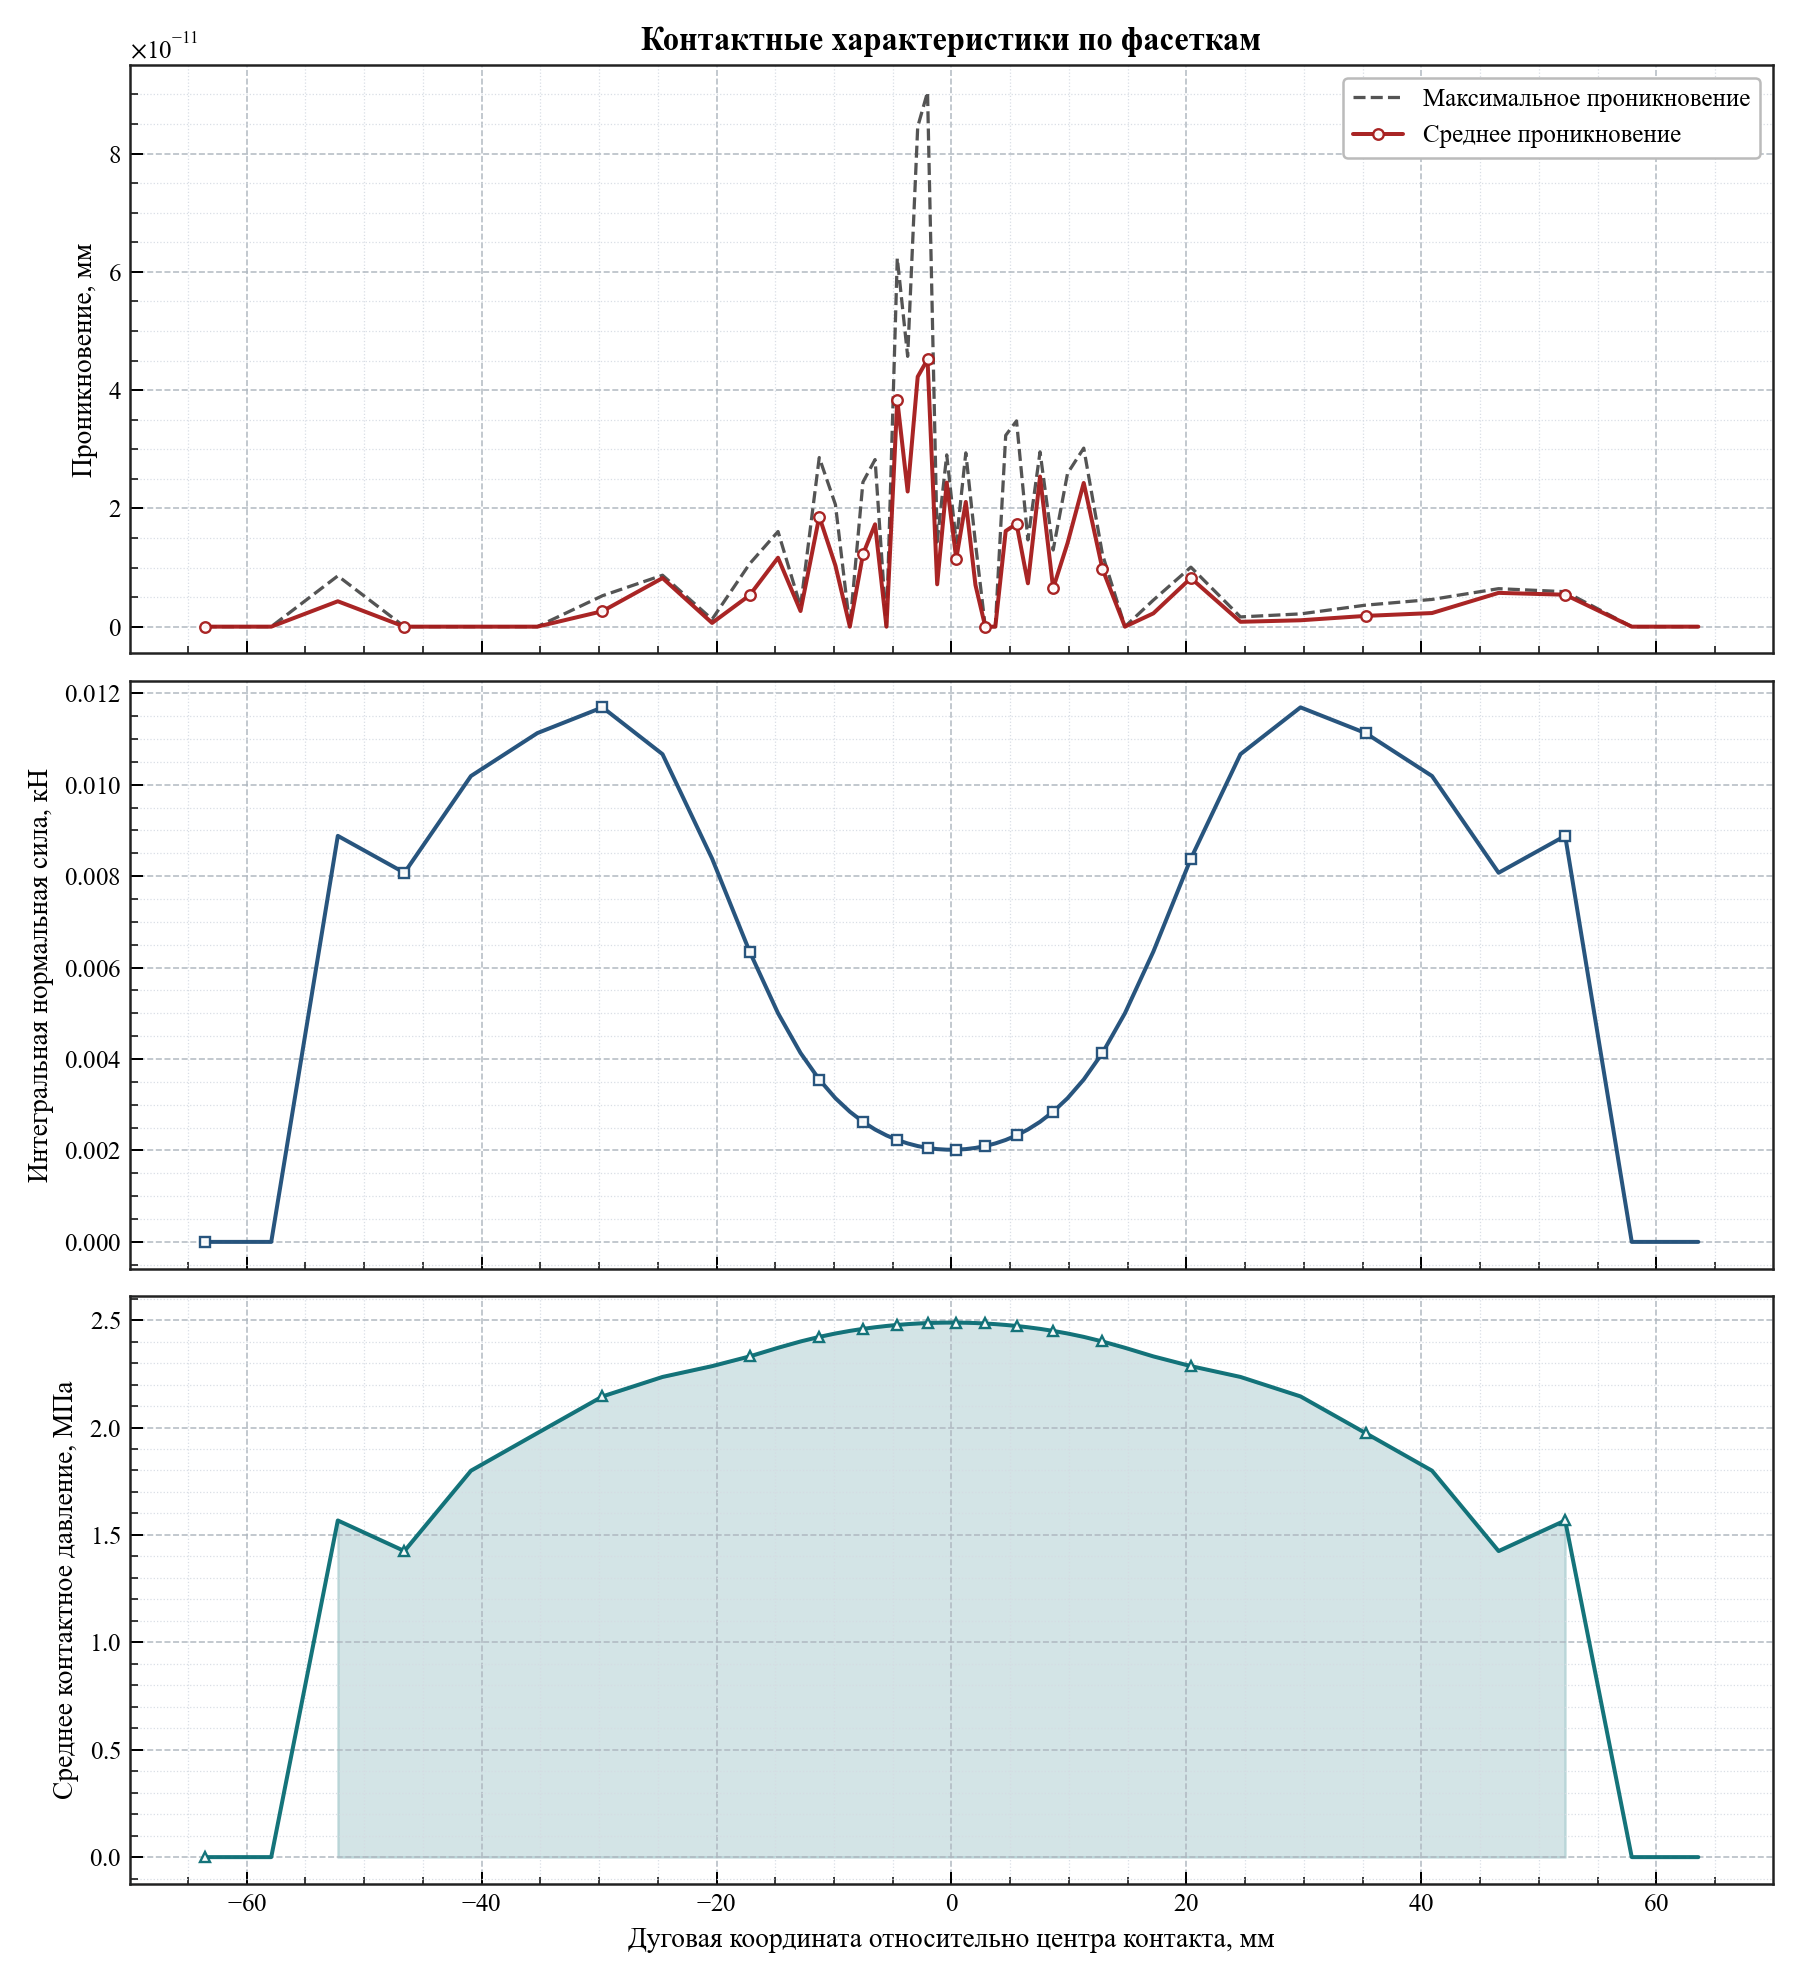

The file beside this chart, header and first rows:
arc_coordinate, relative_angle_deg, active, facet_length, active_length, average_penetration, maximum_penetration, integrated_normal_force_kn, average_pressure_mpa
-63.57, -12.14, 0, 5.667, 0.0, 0.0, 0.0, 0.0, 0.0
-57.91, -11.06, 0, 5.667, 0.0, 0.0, 0.0, 0.0, 0.0
-52.24, -9.977, 1, 5.667, 5.667, 4.291678123991005e-12, 8.58335624798201e-12, 0.008882, 1.567
-46.57, -8.894, 1, 5.667, 5.667, 0.0, 0.0, 0.008074, 1.425
-40.91, -7.812, 1, 5.664, 5.664, 0.0, 0.0, 0.01019, 1.799
-35.25, -6.733, 1, 5.638, 5.638, 0.0, 0.0, 0.01113, 1.974
-29.71, -5.674, 1, 5.451, 5.451, 2.6147972675971687e-12, 5.229594535194337e-12, 0.01169, 2.145
-24.6, -4.698, 1, 4.772, 4.772, 8.213874025386758e-12, 8.697043085703626e-12, 0.01067, 2.235
-20.38, -3.892, 1, 3.668, 3.668, 6.252776074688882e-13, 1.2505552149377763e-12, 0.008383, 2.286
-17.18, -3.282, 1, 2.724, 2.724, 5.314859663485549e-12, 1.0629719326971099e-11, 0.006349, 2.331
-14.77, -2.82, 1, 2.11, 2.11, 1.1652900866465643e-11, 1.6086687537608668e-11, 0.005002, 2.371
-12.85, -2.454, 1, 1.721, 1.721, 2.6432189770275727e-12, 3.410605131648481e-12, 0.004132, 2.401
-11.26, -2.15, 1, 1.466, 1.466, 1.8616219676914625e-11, 2.859223968698643e-11, 0.003551, 2.422
-9.879, -1.887, 1, 1.289, 1.289, 1.0317080523236655e-11, 2.063416104647331e-11, 0.003143, 2.438
-8.653, -1.653, 1, 1.162, 1.162, 0.0, 0.0, 0.002848, 2.45
-7.538, -1.44, 1, 1.068, 1.068, 1.2221335055073723e-11, 2.4442670110147446e-11, 0.002627, 2.459
-6.505, -1.242, 1, 0.9966, 0.9966, 1.730882104311604e-11, 2.8251179173821583e-11, 0.002458, 2.467
-5.536, -1.057, 1, 0.942, 0.942, 0.0, 0.0, 0.002329, 2.473
-4.615, -0.8814, 1, 0.9, 0.9, 3.83124643121846e-11, 6.230038707144558e-11, 0.00223, 2.478
-3.731, -0.7126, 1, 0.868, 0.868, 2.285105438204482e-11, 4.5702108764089644e-11, 0.002154, 2.481
-2.875, -0.5491, 1, 0.8438, 0.8438, 4.226308192301076e-11, 8.452616384602152e-11, 0.002096, 2.484
-2.04, -0.3896, 1, 0.8269, 0.8269, 4.519051799434238e-11, 9.038103598868474e-11, 0.002056, 2.486
-1.218, -0.2327, 1, 0.8159, 0.8159, 7.162270776461809e-12, 1.432454155292362e-11, 0.00203, 2.488
-0.4053, -0.0774, 1, 0.8105, 0.8105, 2.435740498185623e-11, 2.9046987037872896e-11, 0.002017, 2.488
0.4053, 0.0774, 1, 0.8105, 0.8105, 1.1482370609883217e-11, 1.4210854715202004e-11, 0.002017, 2.488
1.218, 0.2327, 1, 0.8159, 0.8159, 2.1088908397359777e-11, 2.9388047551037744e-11, 0.00203, 2.488
2.04, 0.3896, 1, 0.8269, 0.8269, 7.048583938740194e-12, 1.4097167877480388e-11, 0.002056, 2.486
2.875, 0.5491, 1, 0.8438, 0.8438, 0.0, 0.0, 0.002096, 2.484
3.731, 0.7126, 1, 0.868, 0.868, 0.0, 0.0, 0.002154, 2.481
4.615, 0.8814, 1, 0.9, 0.9, 1.617195266589988e-11, 3.234390533179976e-11, 0.00223, 2.478
5.536, 1.057, 1, 0.942, 0.942, 1.7394086171407253e-11, 3.4788172342814505e-11, 0.002329, 2.473
6.505, 1.242, 1, 0.9966, 0.9966, 7.332801033044234e-12, 1.4665602066088468e-11, 0.002458, 2.467
7.538, 1.44, 1, 1.068, 1.068, 2.538058652135078e-11, 2.955857780762017e-11, 0.002627, 2.459
8.653, 1.653, 1, 1.162, 1.162, 6.480149750132114e-12, 1.2960299500264227e-11, 0.002848, 2.45
9.879, 1.887, 1, 1.289, 1.289, 1.4125589586910793e-11, 2.5920599000528455e-11, 0.003143, 2.438
11.26, 2.15, 1, 1.466, 1.466, 2.4300561562995426e-11, 3.0183855415089056e-11, 0.003551, 2.422
12.85, 2.454, 1, 1.721, 1.721, 9.748646334628575e-12, 1.2221335055073723e-11, 0.004132, 2.401
14.77, 2.82, 1, 2.11, 2.11, 0.0, 0.0, 0.005002, 2.371
17.18, 3.282, 1, 2.724, 2.724, 2.2453150450019166e-12, 4.490630090003833e-12, 0.006349, 2.331
20.38, 3.892, 1, 3.668, 3.668, 8.213874025386758e-12, 1.0061285138363019e-11, 0.008383, 2.286
24.6, 4.698, 1, 4.772, 4.772, 8.242295734817162e-13, 1.6484591469634324e-12, 0.01067, 2.235
29.71, 5.674, 1, 5.451, 5.451, 1.0800249583553523e-12, 2.1600499167107046e-12, 0.01169, 2.145
35.25, 6.733, 1, 5.638, 5.638, 1.8189894035458565e-12, 3.637978807091713e-12, 0.01113, 1.974
40.91, 7.812, 1, 5.664, 5.664, 2.3021584638627246e-12, 4.604316927725449e-12, 0.01019, 1.799
46.57, 8.894, 1, 5.667, 5.667, 5.7127635955112055e-12, 6.423306331271306e-12, 0.008074, 1.425
52.24, 9.977, 1, 5.667, 5.667, 5.400124791776761e-12, 5.9117155615240335e-12, 0.008882, 1.567
57.91, 11.06, 0, 5.667, 0.0, 0.0, 0.0, 0.0, 0.0
63.57, 12.14, 0, 5.667, 0.0, 0.0, 0.0, 0.0, 0.0
